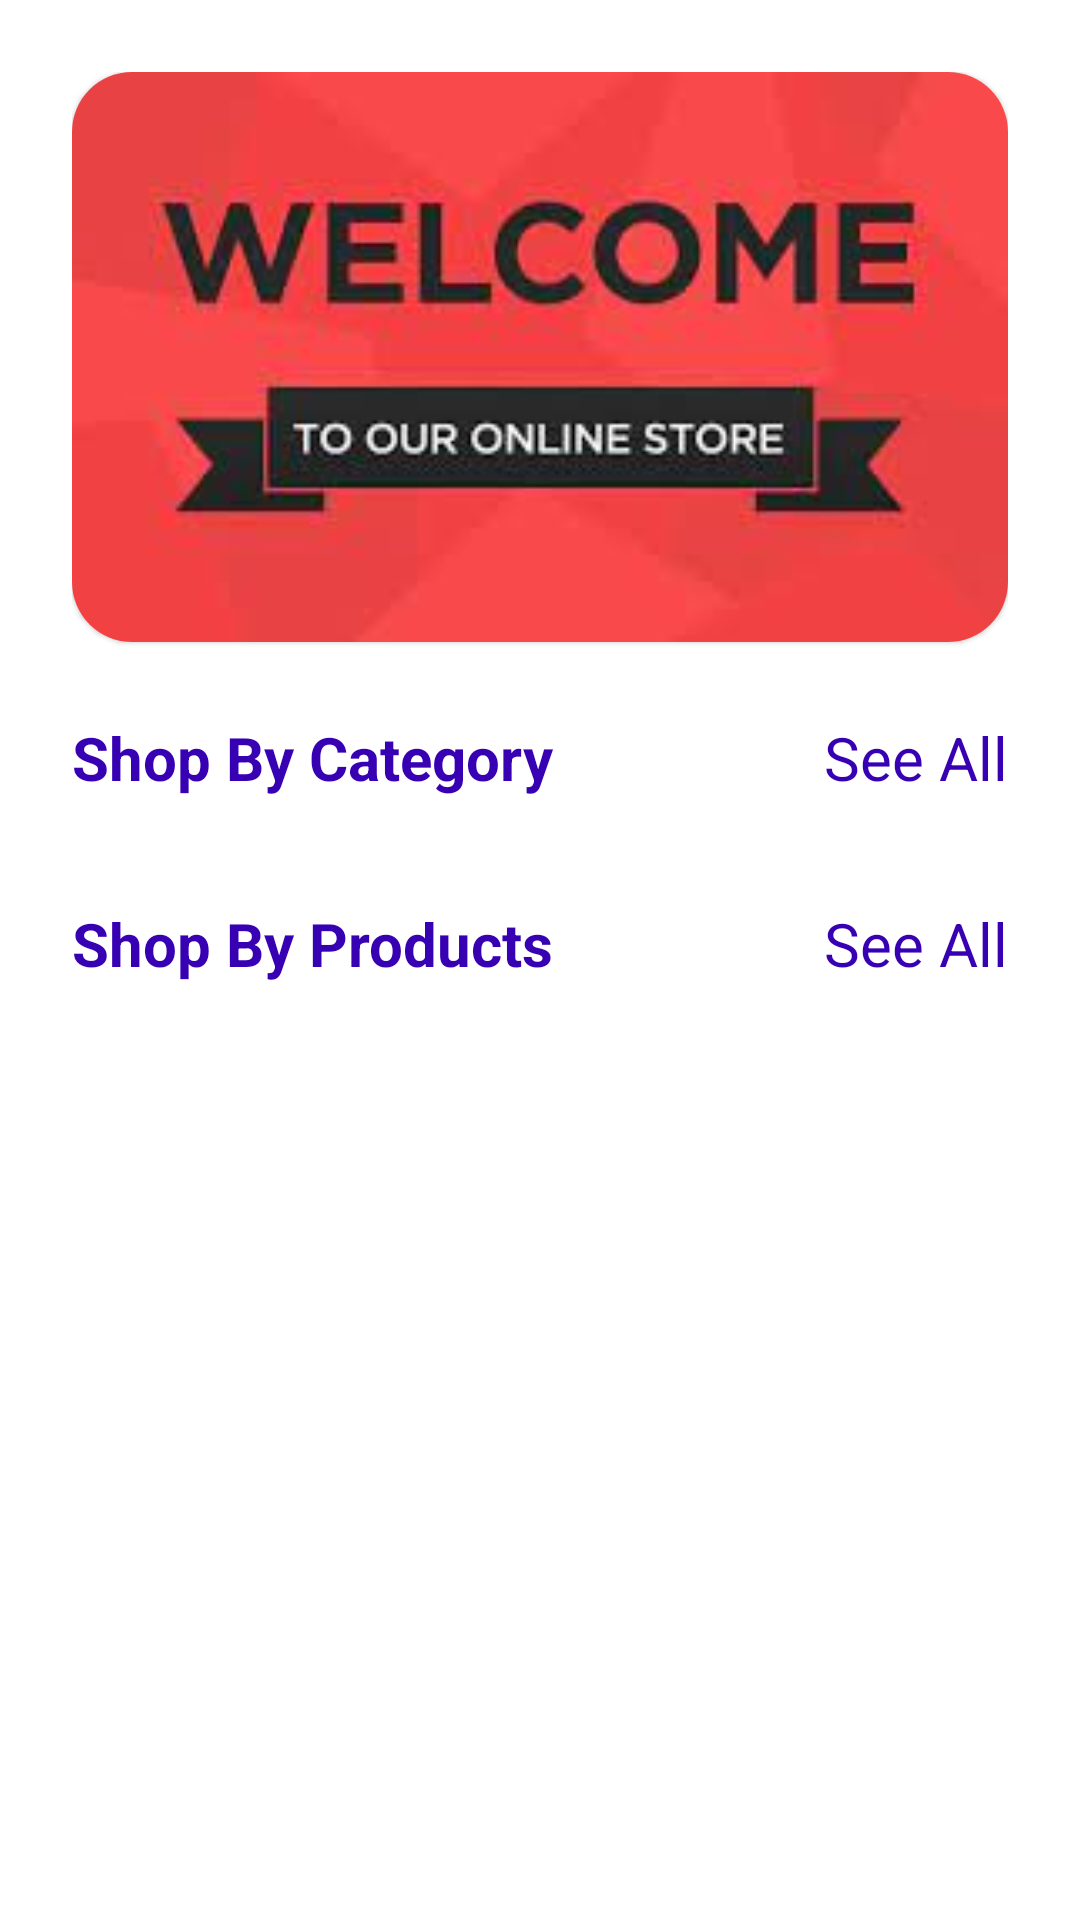

Write the Android layout XML for this screen, with the resource values it uses.
<!-- AndroidManifest.xml: application theme Theme.Pkart -->
<!-- res/layout/fragment_home.xml -->
<?xml version="1.0" encoding="utf-8"?>
<LinearLayout xmlns:android="http://schemas.android.com/apk/res/android"
    xmlns:tools="http://schemas.android.com/tools"
    android:layout_width="match_parent"
    android:layout_height="match_parent"
    xmlns:app="http://schemas.android.com/apk/res-auto"
    android:padding="24dp"
    android:orientation="vertical"
    tools:context=".fragment.HomeFragment">
    <androidx.core.widget.NestedScrollView
        android:layout_width="match_parent"
        android:layout_height="match_parent">
        <LinearLayout
            android:layout_width="match_parent"
            android:layout_height="match_parent"
            android:orientation="vertical">
            <com.google.android.material.card.MaterialCardView
                android:layout_width="match_parent"
                android:layout_height="190dp"
                app:cardCornerRadius="20dp">
                <ImageView
                    android:id="@+id/sliderImage"
                    android:layout_width="match_parent"
                    android:layout_height="match_parent"
                    android:scaleType="centerCrop"
                    android:src="@drawable/welcome"/>
            </com.google.android.material.card.MaterialCardView>
            <RelativeLayout
                android:layout_width="match_parent"
                android:layout_height="wrap_content"
                android:layout_marginTop="25dp">
                <TextView
                    android:layout_alignParentStart="true"
                    android:layout_width="wrap_content"
                    android:layout_height="wrap_content"
                    android:text="Shop By Category"
                    android:textStyle="bold"
                    android:textColor="@color/purple_700"
                    android:textSize="20sp"/>
                <TextView
                    android:layout_width="wrap_content"
                    android:layout_height="wrap_content"
                    android:layout_alignParentEnd="true"
                    android:text="See All"
                    android:textSize="20sp"
                    android:textColor="@color/purple_700"
                    android:textStyle="normal"/>
            </RelativeLayout>
            <androidx.recyclerview.widget.RecyclerView
                tools:listitem="@layout/layout_category_item"
                android:layout_marginTop="10dp"
                android:layout_width="match_parent"
                android:layout_height="wrap_content"
                android:orientation="horizontal"
                app:layoutManager="androidx.recyclerview.widget.LinearLayoutManager"
                android:id="@+id/categoryRecycler" />
            <RelativeLayout
                android:layout_width="match_parent"
                android:layout_height="wrap_content"
                android:layout_marginTop="25dp">
                <TextView
                    android:layout_alignParentStart="true"
                    android:layout_width="wrap_content"
                    android:layout_height="wrap_content"
                    android:text="Shop By Products"
                    android:textStyle="bold"
                    android:textColor="@color/purple_700"
                    android:textSize="20sp"/>
                <TextView
                    android:layout_width="wrap_content"
                    android:layout_height="wrap_content"
                    android:layout_alignParentEnd="true"
                    android:text="See All"
                    android:textSize="20sp"
                    android:textColor="@color/purple_700"
                    android:textStyle="normal"/>
            </RelativeLayout>
            <androidx.recyclerview.widget.RecyclerView
                tools:listitem="@layout/layout_product_item"
                android:layout_marginTop="10dp"
                android:layout_width="match_parent"
                android:layout_height="wrap_content"
                android:id="@+id/productRecycler"
                app:layoutManager="androidx.recyclerview.widget.LinearLayoutManager"/>

        </LinearLayout>
    </androidx.core.widget.NestedScrollView>


</LinearLayout>
<!-- res/layout/layout_category_item.xml (included above) -->
<?xml version="1.0" encoding="utf-8"?>
<androidx.constraintlayout.widget.ConstraintLayout xmlns:android="http://schemas.android.com/apk/res/android"
    xmlns:tools="http://schemas.android.com/tools"
    android:layout_width="wrap_content"
    android:layout_height="wrap_content"
    xmlns:app="http://schemas.android.com/apk/res-auto">
    <androidx.cardview.widget.CardView
        android:id="@+id/cardView"
        android:layout_width="120dp"
        android:layout_height="120dp"
        app:cardCornerRadius="8dp"
        android:layout_margin="8dp"
        app:layout_constraintStart_toStartOf="parent"
        app:layout_constraintTop_toTopOf="parent"
        app:layout_constraintEnd_toEndOf="parent">

        <ImageView
            android:id="@+id/category_image"
            android:layout_width="wrap_content"
            android:layout_height="wrap_content"
            tools:srcCompat="@tools:sample/avatars" />
    </androidx.cardview.widget.CardView>
    <TextView
        android:id="@+id/category_name"
        android:layout_width="wrap_content"
        android:layout_height="wrap_content"
        android:layout_marginTop="8dp"
        android:textSize="16sp"
        android:text="TextView"
        android:textColor="@color/black"
        app:layout_constraintLeft_toLeftOf="@+id/cardView"
        app:layout_constraintRight_toRightOf="@id/cardView"
        app:layout_constraintTop_toBottomOf="@id/cardView"/>

</androidx.constraintlayout.widget.ConstraintLayout>
<!-- res/layout/layout_product_item.xml (included above) -->
<?xml version="1.0" encoding="utf-8"?>
<androidx.constraintlayout.widget.ConstraintLayout xmlns:android="http://schemas.android.com/apk/res/android"
    xmlns:app="http://schemas.android.com/apk/res-auto"
    xmlns:tools="http://schemas.android.com/tools"
    android:layout_width="match_parent"
    android:layout_height="wrap_content"
    android:layout_margin="8dp">

    <androidx.cardview.widget.CardView
        android:layout_width="match_parent"
        android:layout_height="wrap_content"
        android:elevation="20dp"
        app:cardCornerRadius="10dp"
        app:layout_constraintEnd_toEndOf="parent"
        app:layout_constraintStart_toStartOf="parent"
        app:layout_constraintTop_toTopOf="parent">

        <androidx.constraintlayout.widget.ConstraintLayout
            android:layout_width="match_parent"
            android:layout_height="wrap_content"
            android:padding="4dp">

            <ImageView
                android:id="@+id/product_item_img"
                android:layout_width="90dp"
                android:layout_height="90dp"
                app:layout_constraintStart_toStartOf="parent"
                app:layout_constraintTop_toTopOf="parent"
                tools:srcCompat="@tools:sample/avatars" />

            <TextView
                android:layout_margin="5dp"
                android:id="@+id/product_item_txt1"
                android:layout_width="wrap_content"
                android:layout_height="wrap_content"
                android:text="TextView"
                android:textSize="20sp"
                android:textColor="@color/purple_700"
                android:textStyle="bold"
                app:layout_constraintStart_toEndOf="@+id/product_item_img"
                app:layout_constraintTop_toTopOf="parent" />

            <TextView
                android:layout_margin="5dp"
                android:id="@+id/product_item_txt2"
                android:layout_width="wrap_content"
                android:layout_height="wrap_content"
                android:text="TextView"
                android:textSize="15sp"
                android:textColor="@color/black"
                app:layout_constraintStart_toEndOf="@+id/product_item_img"
                app:layout_constraintTop_toBottomOf="@+id/product_item_txt1" />

            <TextView
                android:layout_margin="5dp"
                android:id="@+id/product_item_txt3"
                android:layout_width="wrap_content"
                android:layout_height="wrap_content"
                android:text="TextView"
                app:layout_constraintStart_toEndOf="@+id/product_item_img"
                app:layout_constraintTop_toBottomOf="@+id/product_item_txt2" />

            <Button
                android:layout_margin="5dp"
                android:layout_marginHorizontal="4dp"
                android:id="@+id/product_item_btn1"
                android:layout_width="0dp"
                android:layout_height="wrap_content"
                android:text="Button"
                style="@style/Widget.MaterialComponents.Button.OutlinedButton"
                app:layout_constraintEnd_toStartOf="@+id/guideline3"
                app:layout_constraintStart_toStartOf="parent"
                app:layout_constraintTop_toBottomOf="@+id/product_item_img" />

            <Button
                android:layout_margin="5dp"
                android:layout_marginHorizontal="4dp"
                android:id="@+id/product_item_btn2"
                android:layout_width="0dp"
                android:layout_height="wrap_content"
                android:text="Button"
                app:layout_constraintEnd_toEndOf="parent"
                app:layout_constraintStart_toStartOf="@+id/guideline3"
                app:layout_constraintTop_toBottomOf="@+id/product_item_img" />

            <androidx.constraintlayout.widget.Guideline
                android:id="@+id/guideline3"
                android:layout_width="wrap_content"
                android:layout_height="wrap_content"
                android:orientation="vertical"
                app:layout_constraintGuide_percent="0.5" />

        </androidx.constraintlayout.widget.ConstraintLayout>

    </androidx.cardview.widget.CardView>


</androidx.constraintlayout.widget.ConstraintLayout>
<!-- resources referenced by this layout -->
<resources>
  <color name="black">#FF000000</color>
  <color name="purple_700">#FF3700B3</color>
  <!-- drawable welcome: png bitmap (drawable, 6071 bytes) -->
  <style name="Theme.Pkart" parent="Theme.MaterialComponents.DayNight.DarkActionBar">
          
          <item name="colorPrimary">@color/colorPrimary</item>
          <item name="colorPrimaryVariant">@color/colorSecondary</item>
          <item name="colorOnPrimary">@color/white</item>
          
          <item name="colorSecondary">@color/teal_200</item>
          <item name="colorSecondaryVariant">@color/teal_700</item>
          <item name="colorOnSecondary">@color/black</item>
          
          <item name="android:statusBarColor">?attr/colorPrimaryVariant</item>
          
      </style>
  <color name="colorPrimary">#6E66DD</color>
  <color name="colorSecondary">#4C478F</color>
  <color name="white">#FFFFFFFF</color>
  <color name="teal_200">#FF03DAC5</color>
  <color name="teal_700">#FF018786</color>
</resources>
